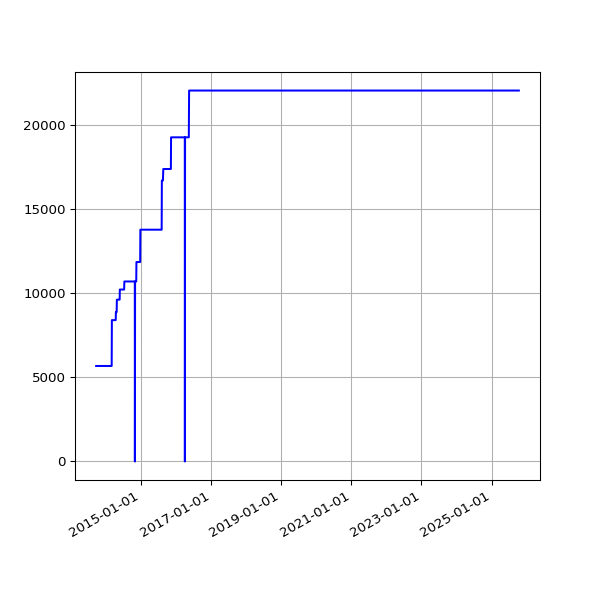

The data file committed next to this chart (first rows):
date, value
2013-09-19 02:16:07 +0100, 5674
2013-09-20 02:42:51 +0100, 5674
2013-09-21 02:35:34 +0100, 5674
2013-09-22 02:42:30 +0100, 5674
2013-09-23 14:45:25 +0100, 5674
2013-09-24 02:24:38 +0100, 5674
2013-09-25 02:24:18 +0100, 5674
2013-09-25 11:14:19 +0100, 5674
2013-09-25 15:24:36 +0100, 5674
2013-09-26 02:28:48 +0100, 5674
2013-09-27 03:04:57 +0100, 5674
2013-09-28 02:34:11 +0100, 5674
2013-09-29 02:37:28 +0100, 5674
2013-09-30 02:41:33 +0100, 5674
2013-10-01 02:48:10 +0100, 5674
2013-10-02 02:40:18 +0100, 5674
2013-10-03 02:50:49 +0100, 5674
2013-10-04 02:42:18 +0100, 5674
2013-10-05 02:35:24 +0100, 5674
2013-10-06 02:35:14 +0100, 5674
2013-10-07 02:36:02 +0100, 5674
2013-10-08 02:48:25 +0100, 5674
2013-10-09 02:44:15 +0100, 5674
2013-10-10 02:42:47 +0100, 5674
2013-10-11 02:43:24 +0100, 5674
2013-10-12 02:36:46 +0100, 5674
2013-10-13 02:34:49 +0100, 5674
2013-10-16 02:38:31 +0100, 5674
2013-10-17 02:38:11 +0100, 5674
2013-10-18 03:54:04 +0100, 5674
2013-10-19 04:22:37 +0100, 5674
2013-10-20 03:47:14 +0100, 5674
2013-10-21 03:33:15 +0100, 5674
2013-10-22 03:54:27 +0100, 5674
2013-10-23 04:08:12 +0100, 5674
2013-10-24 03:23:20 +0100, 5674
2013-10-25 03:49:11 +0100, 5674
2013-10-26 02:58:11 +0100, 5674
2013-10-27 04:56:02 +0000, 5674
2013-10-28 03:29:04 +0000, 5674
2013-10-29 03:34:38 +0000, 5674
2013-10-30 03:44:23 +0000, 5674
2013-10-31 04:16:06 +0000, 5674
2013-11-01 19:13:36 +0000, 5674
2013-11-04 10:02:58 +0000, 5674
2013-11-05 03:51:50 +0000, 5674
2013-11-06 03:39:36 +0000, 5674
2013-11-07 03:44:18 +0000, 5674
2013-11-08 03:49:56 +0000, 5674
2013-11-09 04:02:57 +0000, 5674
2013-11-10 03:28:18 +0000, 5674
2013-11-11 03:43:31 +0000, 5674
2013-11-12 04:09:49 +0000, 5674
2013-11-13 04:17:11 +0000, 5674
2013-11-14 03:34:20 +0000, 5674
2013-11-15 03:40:17 +0000, 5674
2013-11-16 03:32:06 +0000, 5674
2013-11-17 03:26:32 +0000, 5674
2013-11-18 03:40:30 +0000, 5674
2013-11-19 03:32:58 +0000, 5674
... 3,289 more rows
